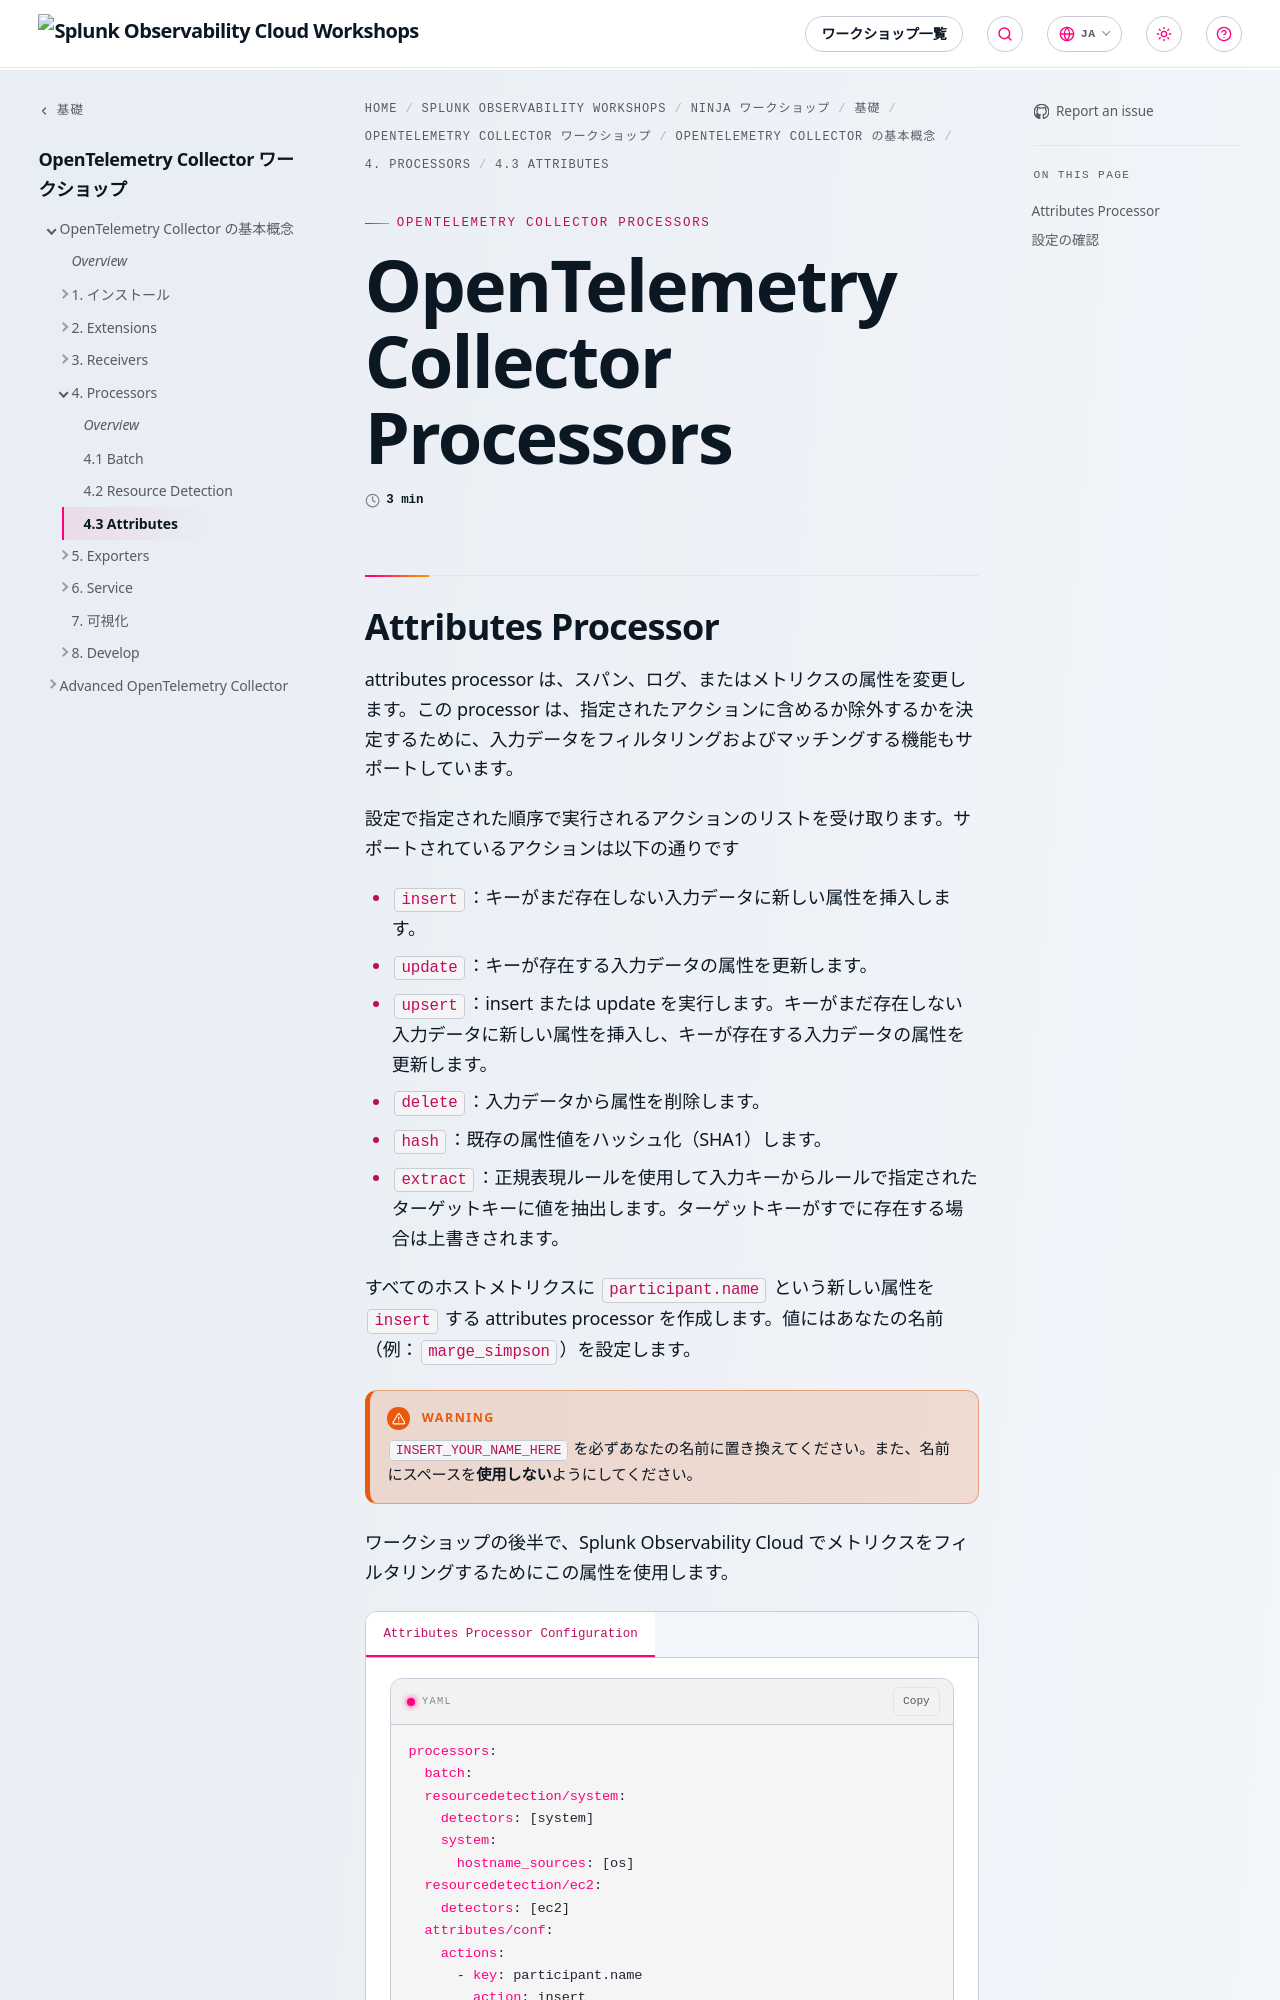

repository: splunk/observability-workshop · page: ja/ninja-workshops/foundations/2-opentelemetry-collector-workshops/1-opentelemetry-collector/4-processors/3-attributes/index.html · generator: mkdocs

---
title: OpenTelemetry Collector Processors
linkTitle: 4.3 Attributes
weight: 3
---

## Attributes Processor

attributes processor は、スパン、ログ、またはメトリクスの属性を変更します。この processor は、指定されたアクションに含めるか除外するかを決定するために、入力データをフィルタリングおよびマッチングする機能もサポートしています。

設定で指定された順序で実行されるアクションのリストを受け取ります。サポートされているアクションは以下の通りです

- `insert`：キーがまだ存在しない入力データに新しい属性を挿入します。
- `update`：キーが存在する入力データの属性を更新します。
- `upsert`：insert または update を実行します。キーがまだ存在しない入力データに新しい属性を挿入し、キーが存在する入力データの属性を更新します。
- `delete`：入力データから属性を削除します。
- `hash`：既存の属性値をハッシュ化（SHA1）します。
- `extract`：正規表現ルールを使用して入力キーからルールで指定されたターゲットキーに値を抽出します。ターゲットキーがすでに存在する場合は上書きされます。

すべてのホストメトリクスに `participant.name` という新しい属性を `insert` する attributes processor を作成します。値にはあなたの名前（例：`marge_simpson`）を設定します。

{{% notice style="warning" %}}

`INSERT_YOUR_NAME_HERE` を必ずあなたの名前に置き換えてください。また、名前にスペースを**使用しない**ようにしてください。

{{% /notice %}}

ワークショップの後半で、Splunk Observability Cloud でメトリクスをフィルタリングするためにこの属性を使用します。

{{% tab title="Attributes Processor Configuration" %}}

``` yaml {hl_lines="9-13"}
processors:
  batch:
  resourcedetection/system:
    detectors: [system]
    system:
      hostname_sources: [os]
  resourcedetection/ec2:
    detectors: [ec2]
  attributes/conf:
    actions:
      - key: participant.name
        action: insert
        value: "INSERT_YOUR_NAME_HERE"
```

{{%/ tab %}}

---

{{% expand title="{{% badge style=primary icon=star %}}**Ninja:** connector を使用して内部インサイトを取得する{{% /badge %}}" %}}

Collector への最新の追加機能の1つは [**connector**](https://opentelemetry.io/docs/collector/configuration/#connectors) の概念で、あるパイプラインの出力を別のパイプラインの入力に接続できます。

これが有益な例として、一部のサービスはエクスポートされるデータポイントの量、エラーステータスを含むログの数、または特定のデプロイ環境から送信されるデータ量に基づいてメトリクスを出力します。count connector はこれをすぐに使える形で対処するのに役立ちます。

## processor の代わりに connector を使用する理由

processor は処理したデータを渡す必要があるため、追加データを生成する点で制限があり、追加情報を公開するのが困難です。connector は受信したデータを出力する必要がないため、求めているインサイトを作成する機会を提供します。

例えば、デプロイ環境属性を持たないログ、メトリクス、トレースの数をカウントする connector を作成できます。

デプロイ環境別にデータ使用量を分類できる非常にシンプルな例です。

## connector に関する考慮事項

connector は、あるパイプラインからエクスポートされ、別のパイプラインで受信されたデータのみを受け入れます。これは、connector を活用するために Collector の設定をどのように構成するかを検討する必要があることを意味します。

## 参考資料

1. [**https://opentelemetry.io/docs/collector/configuration/#connectors**](https://opentelemetry.io/docs/collector/configuration/#connectors)
2. [**https://github.com/open-telemetry/opentelemetry-collector-contrib/tree/main/connector/countconnector**](https://github.com/open-telemetry/opentelemetry-collector-contrib/tree/main/connector/countconnector)

{{% /expand %}}

---
